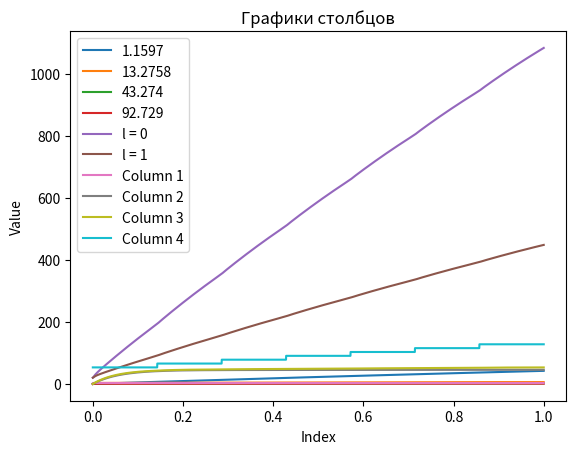

Reproduce this figure in Python.
import math
import matplotlib.pyplot as plt


def u(tau, flag):
    return u_list[flag]


def dn(bi,phi):
    return(2*pow(bi,2))/((pow(phi, 2) + pow(bi, 2) + bi)*math.sin(phi))


def tetta(l, tau, phi):
    tetta = 0
    for i in range(t):
        tetta += dn(bi, phi[i]) * answer[i][tau] * math.cos(phi[i] * l)
    return tetta


def f(x, tau, phi, flag):
    return -pow(phi, 2) * x + phi * u(tau, flag)


def newSum(phi, tau):
    return 79.0 / phi * (1 - pow(math.e, -tau * pow(phi, 2)))


def solve(x, phi, tau, flag):
    k1 = f(x, tau, phi, flag)
    k2 = f(x + h / 2, tau + h / 2 * k1, phi, flag)
    k3 = f(x + h / 2, tau + h / 2 * k2, phi, flag)
    k4 = f(x + h, tau + h * k3, phi, flag)
    return x + h / 6 * (k1 + 2 * k2 + 2 * k3 + k4)


def print_matrix_answer(matrix):
    # n = len(matrix[0])
    n = 10
    for i in range(len(matrix)):
        for j in range(n):
            print(f"{matrix[i][j]:.3f}", end=" ")
        print()

def implicit_scheme(matrix, nx, nt):
    tmp = (h)/(1**2)
    A = [0 for i in range(nx)]
    B = [0 for i in range(nx)]
    C = [0 for i in range(nx)]
    
    # T = [[0 for i in range(nx)] for i in range(nx)]
    for i in range(nx):
        if(i != nx-1):
            B[i] = 2*tmp + 1

        if(i < nx-1):
            C[i] = -tmp
        else: 
            C[i] = 0

        if(i > 0):
            A[i] = -tmp
        else: 
            A[i] = 0
    B[0] = 1
    B[nx-1] = 1
    C,A = A,C

    for k in range (1,nt):
        # d = [matrix[k-1][i] + tau*f(x[i],t[k-1]) for i in range(nx)]
        # d = [matrix[k-1][i] for i in range(nx)]
        # Прямой ход метода прогонки
        flag=1
        if (k != 9999):
            for item in tau_switch:
                if (tau_list[k] < item and tau_list[k + 1] > item or tau_list[k] == item):
                    flag += 1

        alpha_list = ([0 for _ in range(nx)])
        beta_list = [0 for _ in range(nx)]

        alpha_list[0] = (2*1*h*lamb)/(lamb*1**2 + 2*1*h*(lamb + alpha*1))
        beta_list[0] = (lamb*1**2*matrix[k-1][1] + 2*1*h*1*alpha*u(tau_list[i], flag))/(lamb*1**2 + 2*1*h*(lamb + alpha*1))

        for i in range(1, nx-1):
            alpha_list[i] = (2*1*h*lamb)/(lamb*1**2 + 2*1*h*(lamb + alpha*1))
            beta_list[i] = (lamb*1**2*matrix[k-1][i] + 2*1*h*1*alpha*u(tau_list[i], flag))/(lamb*1**2 + 2*1*h*(lamb + alpha*1))

        # Обратный ход метода прогонки
        U = [0 for i in range(nx)]
        U[nx-1] = (lamb*1**2*matrix[k][nx-1] + 2*1*h*(lamb*beta_list[nx-2] + 1*alpha*get_u(tau_list[k])))/\
            (lamb*1**2 + 2*1*h*(1*alpha + lamb*(1 - alpha_list[nx-2])))
        for i in range(nx-2,-1,-1):
            U[i] = alpha_list[i]*U[i+1] + beta_list[i]

        for i in range (1,nx-1):
            matrix[k][i] = U[i]

    print_matrix(matrix, "Неявная схема")
    return matrix

def get_u(x):
    for i in range(len(tau_switch) - 1):
        if (tau_switch[i] <= x < tau_switch[i+1]):
            u = u_list[i]
            return u

def print_matrix(A, name):
    nx = len(A)
    m = len(A[0])
    print(f'\t\t\t{name}')
    for i in range(nx-1, -1, -1):
        for j in range (m):
            print(f"{A[i][j]:5.3f}", end=' ')
        print()


if __name__ == '__main__':
    t = 4
    R = 0.25
    alpha = 200
    lamb = 23
    T0=20
    tau = 1
    m = 10_000
    h = tau / m
    u_list = [39 + (40/7)*i for i in range(8)]

    tau_list = [i * h for i in range(m)]
    tau_switch = [i/7 for i in range(0, 8)]
    phi = [1.1597, 13.2758, 43.2740, 92.729]
    answer = []

    answer = [[0.0] for i in range(t)]
    for i in range(len(answer)):
        flag = 1
        for j in range(1, m-1):
            switch = False
            for item in tau_switch:
                if (tau_list[j] < item and tau_list[j + 1] > item or tau_list[j] == item):
                    switch = True
                    flag += 1
            answer[i].append(solve(answer[i][j - 1], phi[i], tau_list[j], flag))
        plt.plot(tau_list[:9999], answer[i], label=phi[i])  
    print_matrix_answer(answer)
    plt.legend()
    plt.show()

    bi = alpha * R / lamb
    
    tetta_list = [0]
    for i in range(m-1):
        tetta_list.append(tetta(0, i, phi))
    t_list = []
    for i in range(m):
        t_list.append(20*tetta_list[i] + 20)
    plt.plot(tau_list, t_list, label=f'l = 0')
    t_list_l0 = t_list

    tetta_list = [0]
    for i in range(m-1):
        tetta_list.append(tetta(1, i, phi))
    t_list = []
    for i in range(m):
        t_list.append(20*tetta_list[i] + 20)
    plt.plot(tau_list, t_list, label=f'l = 1')
    t_list_l1 = t_list

    plt.legend()
    plt.show()

    nx = len(answer)
    nt = len(tau_list)

    flag=0
    A = [[0 for _ in range(nx)] for _ in range(nt)]
    for i in range (nt):
        if (i != 9999):
            for item in tau_switch:
                if (tau_list[i] < item and tau_list[i + 1] > item or tau_list[i] == item):
                    flag += 1
        for j in range (nx):
            if(j == nx-1):
                A[i][j] = 50/23*(u(tau_list[j], flag) - t_list[j])
            elif(i == 0):
                A[i][j] = 0
            else: A[i][j] = 3

    answer = implicit_scheme(A, nx, nt)

    # Построение графика для каждого столбца
    for col_index in range(len(answer[0])):
        y_values = [row[col_index] for row in answer]
        plt.plot(tau_list, y_values, label=f'Column {col_index + 1}')

    # Настройка графика
    plt.xlabel('Index')
    plt.ylabel('Value')
    plt.legend()
    plt.title('Графики столбцов')

    # Отображение графика
    plt.show()